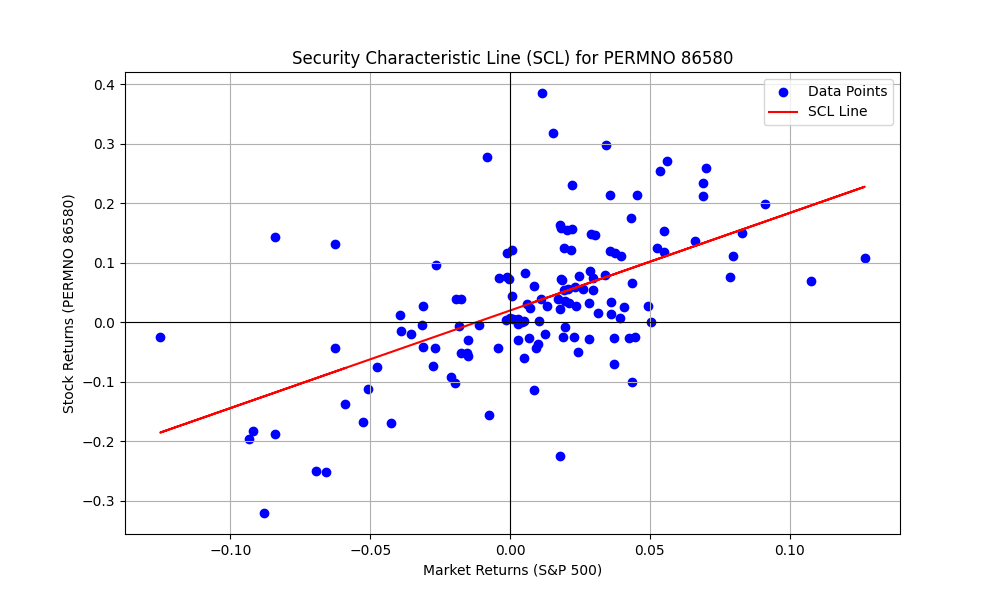

The file beside this chart, header and first rows:
PERMNO, date, COMNAM, RET, sprtrn
86580, 2011-12-30, NVIDIA CORP, -0.1132, 0.008533
86580, 2012-01-31, NVIDIA CORP, 0.06566, 0.04358
86580, 2012-02-29, NVIDIA CORP, 0.02573, 0.04059
86580, 2012-03-30, NVIDIA CORP, 0.01617, 0.03133
86580, 2012-04-30, NVIDIA CORP, -0.1556, -0.007497
86580, 2012-05-31, NVIDIA CORP, -0.04385, -0.06265
86580, 2012-06-29, NVIDIA CORP, 0.1118, 0.03955
86580, 2012-07-31, NVIDIA CORP, -0.02026, 0.0126
86580, 2012-08-31, NVIDIA CORP, 0.03619, 0.01976
86580, 2012-09-28, NVIDIA CORP, -0.04918, 0.02424
86580, 2012-10-31, NVIDIA CORP, -0.1023, -0.01979
86580, 2012-11-30, NVIDIA CORP, 0.005846, 0.002847
86580, 2012-12-31, NVIDIA CORP, 0.02423, 0.007068
86580, 2013-01-31, NVIDIA CORP, 0.000000, 0.05043
86580, 2013-02-28, NVIDIA CORP, 0.03874, 0.01106
86580, 2013-03-28, NVIDIA CORP, 0.01343, 0.03599
86580, 2013-04-30, NVIDIA CORP, 0.07327, 0.01809
86580, 2013-05-31, NVIDIA CORP, 0.05628, 0.02076
86580, 2013-06-28, NVIDIA CORP, -0.02972, -0.015
86580, 2013-07-31, NVIDIA CORP, 0.02813, 0.04946
86580, 2013-08-30, NVIDIA CORP, 0.02702, -0.0313
86580, 2013-09-30, NVIDIA CORP, 0.05491, 0.02975
86580, 2013-10-31, NVIDIA CORP, -0.02384, 0.0446
86580, 2013-11-29, NVIDIA CORP, 0.03266, 0.02805
86580, 2013-12-31, NVIDIA CORP, 0.02692, 0.02356
86580, 2014-01-31, NVIDIA CORP, -0.01997, -0.03558
86580, 2014-02-28, NVIDIA CORP, 0.1761, 0.04312
86580, 2014-03-31, NVIDIA CORP, -0.02557, 0.006932
86580, 2014-04-30, NVIDIA CORP, 0.03127, 0.006201
86580, 2014-05-30, NVIDIA CORP, 0.0333, 0.02103
86580, 2014-06-30, NVIDIA CORP, -0.02421, 0.01906
86580, 2014-07-31, NVIDIA CORP, -0.05609, -0.01508
86580, 2014-08-29, NVIDIA CORP, 0.1163, 0.03766
86580, 2014-09-30, NVIDIA CORP, -0.05141, -0.01551
86580, 2014-10-31, NVIDIA CORP, 0.05908, 0.0232
86580, 2014-11-28, NVIDIA CORP, 0.07753, 0.02453
86580, 2014-12-31, NVIDIA CORP, -0.04387, -0.004189
86580, 2015-01-30, NVIDIA CORP, -0.04215, -0.03104
86580, 2015-02-27, NVIDIA CORP, 0.1531, 0.05489
86580, 2015-03-31, NVIDIA CORP, -0.05145, -0.0174
86580, 2015-04-30, NVIDIA CORP, 0.06069, 0.008521
86580, 2015-05-29, NVIDIA CORP, 0.001464, 0.01049
86580, 2015-06-30, NVIDIA CORP, -0.09128, -0.02101
86580, 2015-07-31, NVIDIA CORP, -0.007956, 0.01974
86580, 2015-08-31, NVIDIA CORP, 0.1317, -0.06258
86580, 2015-09-30, NVIDIA CORP, 0.09653, -0.02644
86580, 2015-10-30, NVIDIA CORP, 0.1509, 0.08298
86580, 2015-11-30, NVIDIA CORP, 0.1221, 0.000505
86580, 2015-12-31, NVIDIA CORP, 0.03909, -0.01753
86580, 2016-01-29, NVIDIA CORP, -0.1113, -0.05074
86580, 2016-02-29, NVIDIA CORP, 0.0746, -0.004128
86580, 2016-03-31, NVIDIA CORP, 0.1362, 0.06599
86580, 2016-04-29, NVIDIA CORP, -0.002807, 0.002699
86580, 2016-05-31, NVIDIA CORP, 0.3182, 0.01533
86580, 2016-06-30, NVIDIA CORP, 0.006207, 0.000906
86580, 2016-07-29, NVIDIA CORP, 0.2146, 0.03561
86580, 2016-08-31, NVIDIA CORP, 0.07627, -0.001219
86580, 2016-09-30, NVIDIA CORP, 0.1171, -0.001234
86580, 2016-10-31, NVIDIA CORP, 0.03853, -0.01943
86580, 2016-11-30, NVIDIA CORP, 0.2976, 0.03417
... 73 more rows
